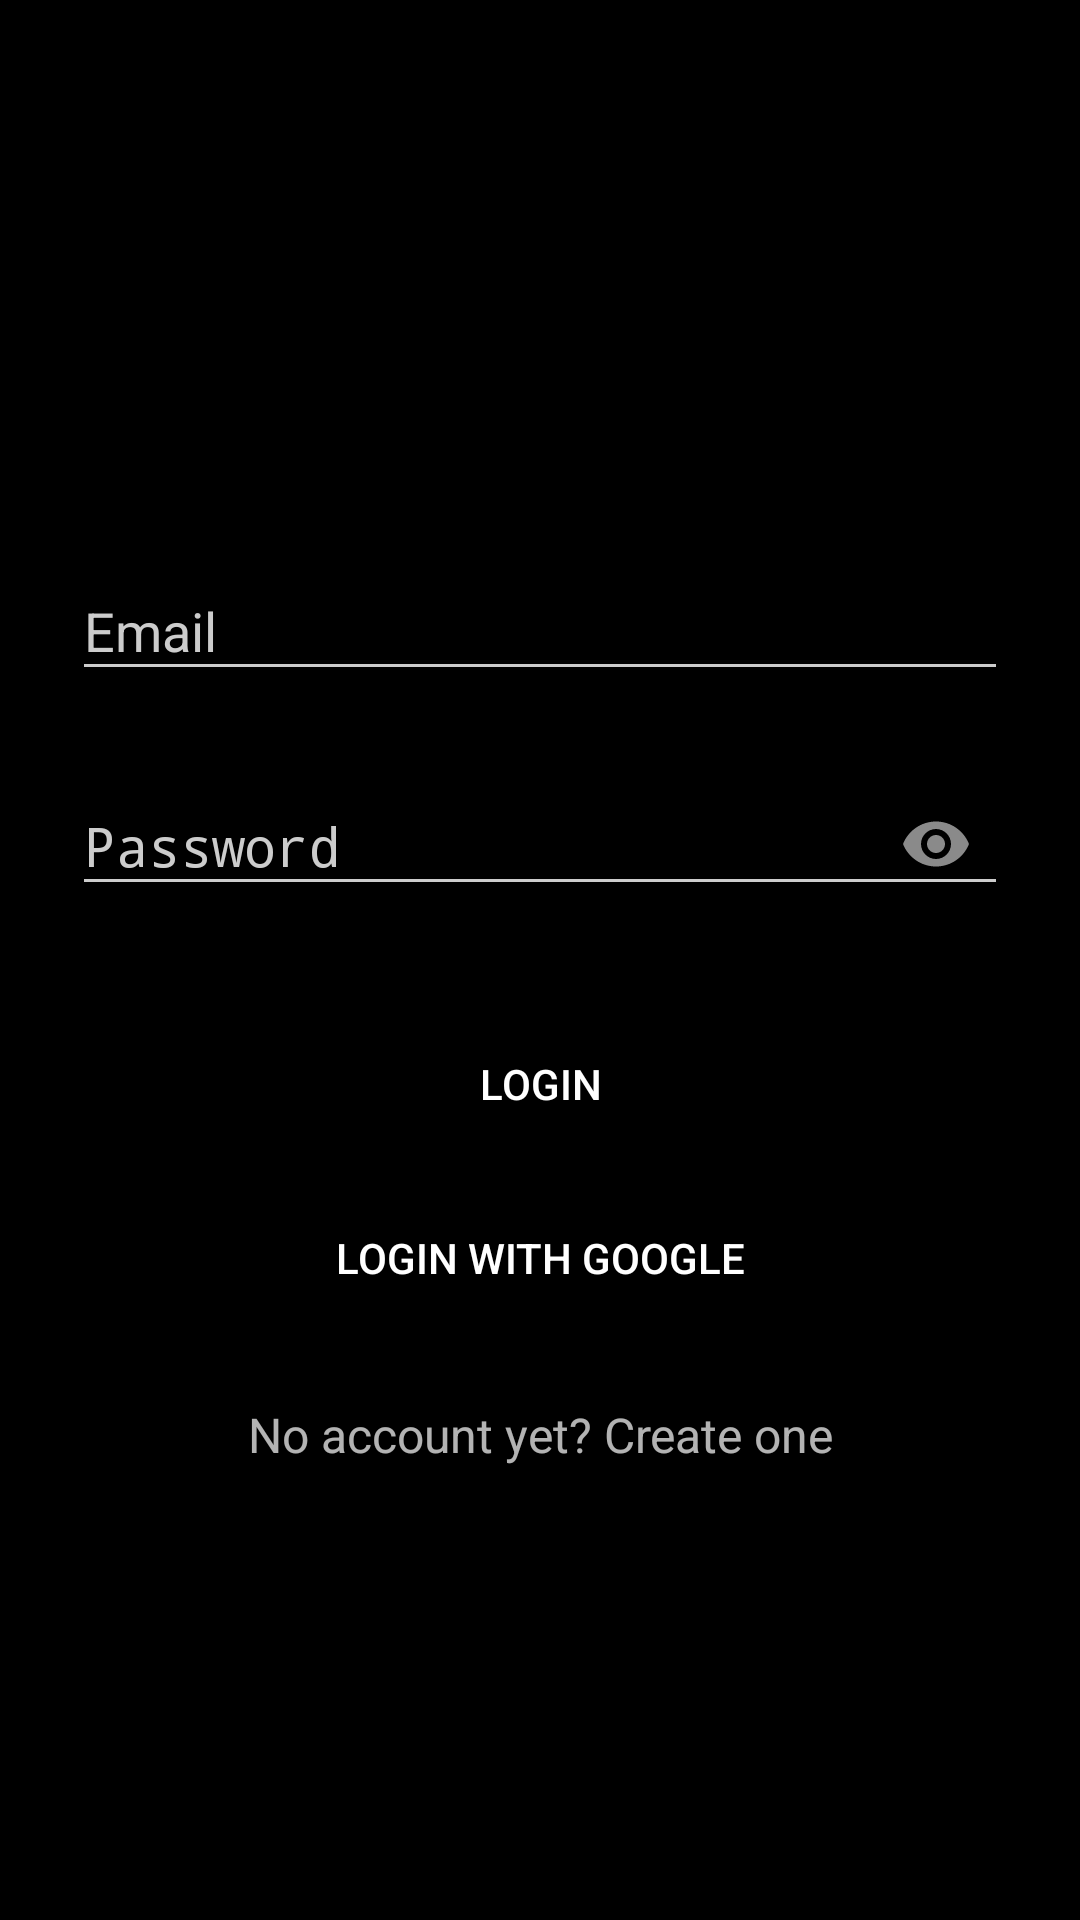

Here is an Android app screen rendered from its layout file. Give the layout XML and the strings, colors and styles it references.
<!-- AndroidManifest.xml: activity theme AppTheme.Dark -->
<!-- res/layout/activity_login.xml -->
<?xml version="1.0" encoding="utf-8"?>
<ScrollView xmlns:android="http://schemas.android.com/apk/res/android"
    xmlns:tools="http://schemas.android.com/tools"
    xmlns:app="http://schemas.android.com/apk/res-auto"
    android:id="@+id/main_layout"
    android:layout_width="fill_parent"
    android:layout_height="fill_parent"
    android:fitsSystemWindows="true"
    tools:context=".Activity.LoginActivity">

    <LinearLayout
        android:orientation="vertical"
        android:layout_width="match_parent"
        android:layout_height="wrap_content"
        android:paddingTop="56dp"
        android:paddingLeft="24dp"
        android:paddingRight="24dp">

        <ImageView android:src="@drawable/login"
            android:layout_width="100dp"
            android:layout_height="100dp"
            android:layout_marginBottom="14dp"
            android:layout_gravity="center_horizontal" />

        
        <android.support.design.widget.TextInputLayout
            android:layout_width="match_parent"
            android:layout_height="wrap_content"
            android:layout_marginTop="8dp"
            android:layout_marginBottom="8dp">
            <EditText
                android:id="@+id/input_email"
                android:layout_width="match_parent"
                android:layout_height="wrap_content"
                android:inputType="textEmailAddress"
                android:hint="Email" />
        </android.support.design.widget.TextInputLayout>

        
        <android.support.design.widget.TextInputLayout
            android:layout_width="match_parent"
            android:layout_height="wrap_content"
            android:layout_marginTop="8dp"
            android:layout_marginBottom="8dp"
            app:passwordToggleEnabled="true">
            <EditText
                android:id="@+id/input_password"
                android:layout_width="match_parent"
                android:layout_height="wrap_content"
                android:inputType="textPassword"
                android:hint="Password"/>
        </android.support.design.widget.TextInputLayout>

        <android.support.v7.widget.AppCompatButton
            android:id="@+id/btn_login"
            android:layout_width="fill_parent"
            android:layout_height="wrap_content"
            android:layout_marginTop="24dp"
            android:layout_marginBottom="10dp"
            android:padding="12dp"
            android:text="Login"/>

        <android.support.v7.widget.AppCompatButton
            android:id="@+id/btn_google"
            android:layout_width="fill_parent"
            android:layout_height="wrap_content"
            android:layout_marginBottom="24dp"
            android:padding="12dp"
            android:text="Login With Google"/>

        <TextView
            android:id="@+id/link_signup"
            android:layout_width="fill_parent"
            android:layout_height="wrap_content"
            android:layout_marginBottom="24dp"
            android:text="No account yet? Create one"
            android:gravity="center"
            android:textSize="16dip"/>
    </LinearLayout>
</ScrollView>
<!-- resources referenced by this layout -->
<resources>
  <style name="AppTheme.Dark" parent="Theme.AppCompat.NoActionBar">
          <item name="colorPrimary">@color/primary</item>
          <item name="colorPrimaryDark">@color/primary_dark</item>
          <item name="colorAccent">@color/accent</item>
  
          <item name="android:windowBackground">@color/primary</item>
  
          <item name="colorControlNormal">@color/iron</item>
          <item name="colorControlActivated">@color/white</item>
          <item name="colorControlHighlight">@color/white</item>
          <item name="android:textColorHint">@color/iron</item>
  
          <item name="colorButtonNormal">@color/primary_darker</item>
          <item name="android:colorButtonNormal">@color/primary_darker</item>
      </style>
  <color name="primary">#000000</color>
  <color name="primary_dark">#000000</color>
  <color name="accent">#FFFFFF</color>
  <color name="iron">#CCCCCC</color>
  <color name="white">#FFFFFF</color>
  <color name="primary_darker">#000000</color>
</resources>
